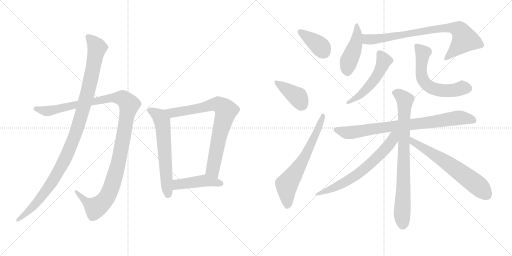
t = 0.00 s
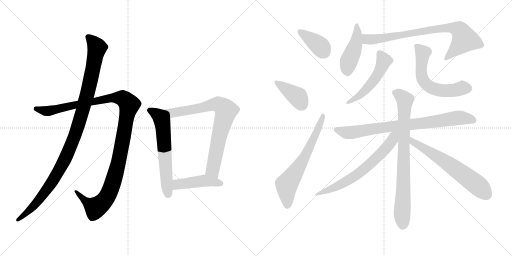
t = 2.57 s
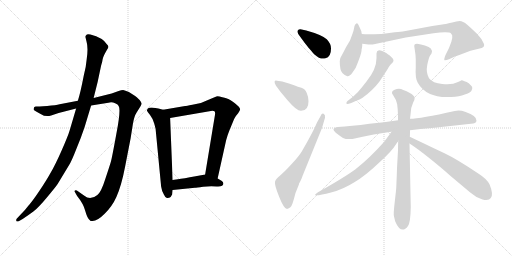
t = 5.13 s
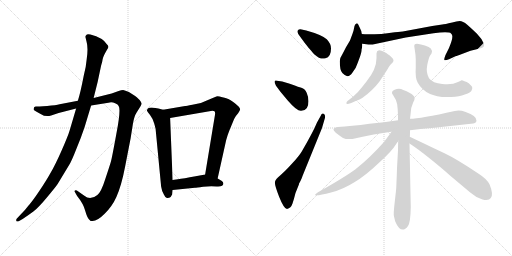
t = 7.70 s
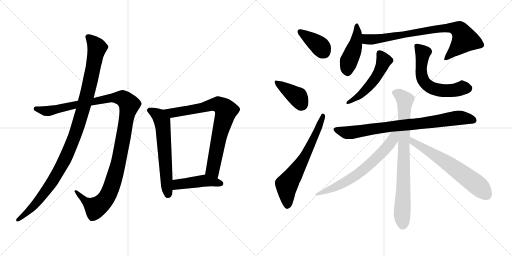
t = 10.27 s
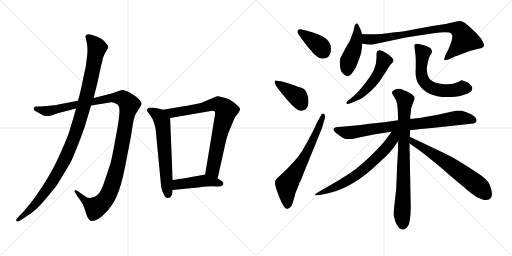
t = 12.83 s

The animated SVG that drew these frames (rendered in a browser with its animation timeline set to each time). Animation: 16 CSS @keyframes rules; one cycle of 12.83 s.

<svg version="1.1" viewBox="0 0 2048 1024" xmlns="http://www.w3.org/2000/svg">
  <g stroke="lightgray" stroke-dasharray="1,1" stroke-width="1" transform="scale(4, 4)">
    <line x1="0" y1="0" x2="256" y2="256"></line>
    <line x1="256" y1="0" x2="0" y2="256"></line>
    <line x1="128" y1="0" x2="128" y2="256"></line>
    <line x1="0" y1="128" x2="256" y2="128"></line>
    <line x1="256" y1="0" x2="512" y2="256"></line>
    <line x1="512" y1="0" x2="256" y2="256"></line>
    <line x1="384" y1="0" x2="384" y2="256"></line>
    <line x1="256" y1="128" x2="512" y2="128"></line>
  </g>
<g transform="scale(1, -1) translate(0, -850)">
   <style type="text/css">
    @keyframes keyframes0 {
      from {
       stroke: black;
       stroke-dashoffset: 1194;
       stroke-width: 128;
       }
       80% {
       animation-timing-function: step-end;
       stroke: black;
       stroke-dashoffset: 0;
       stroke-width: 128;
       }
       to {
       stroke: black;
       stroke-width: 1024;
       }
       }
       #make-me-a-hanzi-animation-0 {
         animation: keyframes0 1.221680s both;
         animation-delay: 0.000000s;
         animation-timing-function: linear;
       }
    @keyframes keyframes1 {
      from {
       stroke: black;
       stroke-dashoffset: 1085;
       stroke-width: 128;
       }
       78% {
       animation-timing-function: step-end;
       stroke: black;
       stroke-dashoffset: 0;
       stroke-width: 128;
       }
       to {
       stroke: black;
       stroke-width: 1024;
       }
       }
       #make-me-a-hanzi-animation-1 {
         animation: keyframes1 1.132975s both;
         animation-delay: 1.221680s;
         animation-timing-function: linear;
       }
    @keyframes keyframes2 {
      from {
       stroke: black;
       stroke-dashoffset: 619;
       stroke-width: 128;
       }
       67% {
       animation-timing-function: step-end;
       stroke: black;
       stroke-dashoffset: 0;
       stroke-width: 128;
       }
       to {
       stroke: black;
       stroke-width: 1024;
       }
       }
       #make-me-a-hanzi-animation-2 {
         animation: keyframes2 0.753743s both;
         animation-delay: 2.354655s;
         animation-timing-function: linear;
       }
    @keyframes keyframes3 {
      from {
       stroke: black;
       stroke-dashoffset: 787;
       stroke-width: 128;
       }
       72% {
       animation-timing-function: step-end;
       stroke: black;
       stroke-dashoffset: 0;
       stroke-width: 128;
       }
       to {
       stroke: black;
       stroke-width: 1024;
       }
       }
       #make-me-a-hanzi-animation-3 {
         animation: keyframes3 0.890462s both;
         animation-delay: 3.108398s;
         animation-timing-function: linear;
       }
    @keyframes keyframes4 {
      from {
       stroke: black;
       stroke-dashoffset: 449;
       stroke-width: 128;
       }
       59% {
       animation-timing-function: step-end;
       stroke: black;
       stroke-dashoffset: 0;
       stroke-width: 128;
       }
       to {
       stroke: black;
       stroke-width: 1024;
       }
       }
       #make-me-a-hanzi-animation-4 {
         animation: keyframes4 0.615397s both;
         animation-delay: 3.998860s;
         animation-timing-function: linear;
       }
    @keyframes keyframes5 {
      from {
       stroke: black;
       stroke-dashoffset: 384;
       stroke-width: 128;
       }
       56% {
       animation-timing-function: step-end;
       stroke: black;
       stroke-dashoffset: 0;
       stroke-width: 128;
       }
       to {
       stroke: black;
       stroke-width: 1024;
       }
       }
       #make-me-a-hanzi-animation-5 {
         animation: keyframes5 0.562500s both;
         animation-delay: 4.614257s;
         animation-timing-function: linear;
       }
    @keyframes keyframes6 {
      from {
       stroke: black;
       stroke-dashoffset: 393;
       stroke-width: 128;
       }
       56% {
       animation-timing-function: step-end;
       stroke: black;
       stroke-dashoffset: 0;
       stroke-width: 128;
       }
       to {
       stroke: black;
       stroke-width: 1024;
       }
       }
       #make-me-a-hanzi-animation-6 {
         animation: keyframes6 0.569824s both;
         animation-delay: 5.176757s;
         animation-timing-function: linear;
       }
    @keyframes keyframes7 {
      from {
       stroke: black;
       stroke-dashoffset: 654;
       stroke-width: 128;
       }
       68% {
       animation-timing-function: step-end;
       stroke: black;
       stroke-dashoffset: 0;
       stroke-width: 128;
       }
       to {
       stroke: black;
       stroke-width: 1024;
       }
       }
       #make-me-a-hanzi-animation-7 {
         animation: keyframes7 0.782227s both;
         animation-delay: 5.746581s;
         animation-timing-function: linear;
       }
    @keyframes keyframes8 {
      from {
       stroke: black;
       stroke-dashoffset: 449;
       stroke-width: 128;
       }
       59% {
       animation-timing-function: step-end;
       stroke: black;
       stroke-dashoffset: 0;
       stroke-width: 128;
       }
       to {
       stroke: black;
       stroke-width: 1024;
       }
       }
       #make-me-a-hanzi-animation-8 {
         animation: keyframes8 0.615397s both;
         animation-delay: 6.528808s;
         animation-timing-function: linear;
       }
    @keyframes keyframes9 {
      from {
       stroke: black;
       stroke-dashoffset: 807;
       stroke-width: 128;
       }
       72% {
       animation-timing-function: step-end;
       stroke: black;
       stroke-dashoffset: 0;
       stroke-width: 128;
       }
       to {
       stroke: black;
       stroke-width: 1024;
       }
       }
       #make-me-a-hanzi-animation-9 {
         animation: keyframes9 0.906738s both;
         animation-delay: 7.144205s;
         animation-timing-function: linear;
       }
    @keyframes keyframes10 {
      from {
       stroke: black;
       stroke-dashoffset: 518;
       stroke-width: 128;
       }
       63% {
       animation-timing-function: step-end;
       stroke: black;
       stroke-dashoffset: 0;
       stroke-width: 128;
       }
       to {
       stroke: black;
       stroke-width: 1024;
       }
       }
       #make-me-a-hanzi-animation-10 {
         animation: keyframes10 0.671549s both;
         animation-delay: 8.050943s;
         animation-timing-function: linear;
       }
    @keyframes keyframes11 {
      from {
       stroke: black;
       stroke-dashoffset: 595;
       stroke-width: 128;
       }
       66% {
       animation-timing-function: step-end;
       stroke: black;
       stroke-dashoffset: 0;
       stroke-width: 128;
       }
       to {
       stroke: black;
       stroke-width: 1024;
       }
       }
       #make-me-a-hanzi-animation-11 {
         animation: keyframes11 0.734212s both;
         animation-delay: 8.722492s;
         animation-timing-function: linear;
       }
    @keyframes keyframes12 {
      from {
       stroke: black;
       stroke-dashoffset: 809;
       stroke-width: 128;
       }
       72% {
       animation-timing-function: step-end;
       stroke: black;
       stroke-dashoffset: 0;
       stroke-width: 128;
       }
       to {
       stroke: black;
       stroke-width: 1024;
       }
       }
       #make-me-a-hanzi-animation-12 {
         animation: keyframes12 0.908366s both;
         animation-delay: 9.456704s;
         animation-timing-function: linear;
       }
    @keyframes keyframes13 {
      from {
       stroke: black;
       stroke-dashoffset: 804;
       stroke-width: 128;
       }
       72% {
       animation-timing-function: step-end;
       stroke: black;
       stroke-dashoffset: 0;
       stroke-width: 128;
       }
       to {
       stroke: black;
       stroke-width: 1024;
       }
       }
       #make-me-a-hanzi-animation-13 {
         animation: keyframes13 0.904297s both;
         animation-delay: 10.365070s;
         animation-timing-function: linear;
       }
    @keyframes keyframes14 {
      from {
       stroke: black;
       stroke-dashoffset: 670;
       stroke-width: 128;
       }
       69% {
       animation-timing-function: step-end;
       stroke: black;
       stroke-dashoffset: 0;
       stroke-width: 128;
       }
       to {
       stroke: black;
       stroke-width: 1024;
       }
       }
       #make-me-a-hanzi-animation-14 {
         animation: keyframes14 0.795247s both;
         animation-delay: 11.269367s;
         animation-timing-function: linear;
       }
    @keyframes keyframes15 {
      from {
       stroke: black;
       stroke-dashoffset: 638;
       stroke-width: 128;
       }
       67% {
       animation-timing-function: step-end;
       stroke: black;
       stroke-dashoffset: 0;
       stroke-width: 128;
       }
       to {
       stroke: black;
       stroke-width: 1024;
       }
       }
       #make-me-a-hanzi-animation-15 {
         animation: keyframes15 0.769206s both;
         animation-delay: 12.064614s;
         animation-timing-function: linear;
       }
</style>
<path d="M 311.5 447.5 L 238.5 433.5 Q 224.5 429.5 188.5 426.5 L 172.5 425.5 Q 148.5 423.5 143.5 424.5 Q 139.5 424.5 136.5 421.5 L 134.5 414.5 Q 132.5 410.5 144.5 404.5 L 162.5 394.5 Q 183.5 380.5 204.5 388.5 L 234.5 398.5 L 304.5 416.5 L 364.5 428.5 L 433.5 439.5 Q 448.5 442.5 460.5 437.5 Q 472.5 432.5 474.5 426.5 Q 484.5 413.5 465.5 315.5 Q 447.5 216.5 443.5 203.5 Q 439.5 189.5 421.5 135.5 Q 404.5 81.5 389.5 70.5 Q 360.5 46.5 337.5 67.5 L 307.5 88.5 Q 302.5 90.5 299.5 88.5 Q 296.5 84.5 300.5 80.5 L 308.5 66.5 Q 333.5 35.5 340.5 8.5 Q 348.5 -19.5 355.5 -26.5 L 362.5 -33.5 Q 366.5 -34.5 370.5 -33.5 Q 389.5 -33.5 418.5 -4.5 Q 448.5 24.5 465.5 62.5 Q 485.5 106.5 500.5 184.5 L 522.5 297.5 L 531.5 354.5 Q 536.5 385.5 546.5 400.5 L 561.5 424.5 Q 566.5 432.5 566.5 435.5 Q 567.5 438.5 558.5 450.5 Q 544.5 464.5 540.5 466.5 L 515.5 482.5 Q 500.5 489.5 492.5 490.5 Q 485.5 490.5 474.5 486.5 L 446.5 476.5 L 374.5 458.5 L 311.5 447.5 Z" fill="lightgray"></path> 
<path d="M 341.5 703.5 L 346.5 682.5 Q 353.5 657.5 346.5 611.5 Q 344.5 583.5 334.5 545.5 Q 321.5 478.5 311.5 447.5 L 304.5 416.5 L 278.5 328.5 Q 272.5 307.5 246.5 248.5 Q 220.5 189.5 202.5 159.5 Q 185.5 128.5 156.5 85.5 Q 127.5 42.5 112.5 26.5 Q 102.5 12.5 84.5 -5.5 L 67.5 -23.5 Q 63.5 -28.5 65.5 -33.5 Q 67.5 -38.5 76.5 -33.5 L 90.5 -25.5 Q 114.5 -9.5 133.5 4.5 Q 152.5 18.5 187.5 60.5 Q 222.5 102.5 230.5 114.5 L 276.5 190.5 Q 286.5 206.5 304.5 252.5 Q 323.5 297.5 338.5 342.5 L 364.5 428.5 L 374.5 458.5 L 390.5 522.5 L 404.5 588.5 Q 409.5 603.5 410.5 613.5 Q 412.5 622.5 418.5 634.5 L 428.5 652.5 Q 432.5 657.5 433.5 662.5 Q 434.5 666.5 426.5 674.5 Q 411.5 699.5 361.5 712.5 Q 346.5 714.5 345.5 710.5 Q 343.5 709.5 341.5 703.5 Z" fill="lightgray"></path> 
<path d="M 652.5 411.5 L 633.5 416.5 Q 631.5 417.5 613.5 419.5 Q 595.5 420.5 591.5 416.5 Q 587.5 411.5 587.5 408.5 Q 588.5 405.5 599.5 391.5 Q 610.5 377.5 616.5 357.5 Q 622.5 336.5 622.5 333.5 L 644.5 104.5 Q 646.5 88.5 655.5 72.5 Q 662.5 56.5 669.5 58.5 Q 677.5 59.5 682.5 62.5 L 688.5 72.5 L 690.5 90.5 L 690.5 130.5 L 680.5 378.5 C 679.5 404.5 679.5 404.5 652.5 411.5 Z" fill="lightgray"></path> 
<path d="M 870.5 136.5 L 904.5 289.5 Q 911.5 314.5 917.5 328.5 L 936.5 374.5 Q 940.5 384.5 952.5 397.5 Q 960.5 409.5 960.5 412.5 Q 960.5 421.5 939.5 437.5 Q 918.5 452.5 913.5 454.5 Q 908.5 456.5 889.5 461.5 Q 871.5 466.5 865.5 464.5 Q 859.5 462.5 848.5 457.5 L 803.5 438.5 L 769.5 431.5 Q 744.5 426.5 740.5 426.5 L 652.5 411.5 C 622.5 406.5 650.5 373.5 680.5 378.5 L 843.5 406.5 Q 860.5 409.5 860.5 397.5 Q 860.5 393.5 859.5 388.5 L 820.5 152.5 C 815.5 122.5 863.5 107.5 870.5 136.5 Z" fill="lightgray"></path> 
<path d="M 893.5 116.5 Q 893.5 122.5 887.5 126.5 Q 872.5 136.5 870.5 136.5 C 843.5 149.5 833.5 154.5 820.5 152.5 L 782.5 145.5 Q 732.5 136.5 711.5 133.5 L 690.5 130.5 C 660.5 126.5 660.5 87.5 690.5 90.5 L 779.5 99.5 Q 785.5 99.5 812.5 103.5 Q 840.5 106.5 866.5 104.5 Q 893.5 102.5 893.5 116.5 Z" fill="lightgray"></path> 
<path d="M 1208.0 693.5 Q 1212.0 687.5 1235.0 658.5 Q 1256.0 634.5 1258.0 632.5 Q 1282.0 610.5 1302.0 617.5 Q 1324.0 621.5 1324.0 656.5 Q 1324.0 675.5 1307.0 693.0 Q 1290.0 710.5 1225.0 728.5 L 1202.0 733.5 Q 1194.0 733.5 1191.0 728.5 Q 1188.0 723.5 1193.0 714.5 L 1208.0 693.5 Z" fill="lightgray"></path> 
<path d="M 1129.0 524.5 L 1108.0 527.5 Q 1100.0 529.5 1098.5 524.5 Q 1097.0 519.5 1104.0 507.5 L 1121.0 484.5 L 1151.0 448.5 Q 1188.0 405.5 1204.5 407.0 Q 1221.0 408.5 1227.5 418.5 Q 1234.0 428.5 1234.0 445.5 Q 1234.0 462.5 1227.0 478.5 Q 1220.0 494.5 1205.5 499.0 Q 1191.0 503.5 1179.0 508.5 L 1159.0 515.5 L 1129.0 524.5 Z" fill="lightgray"></path> 
<path d="M 1268.0 360.5 Q 1253.0 323.5 1207.0 244.5 Q 1197.0 227.5 1167.5 195.0 Q 1138.0 162.5 1120.5 148.5 Q 1103.0 134.5 1100.0 123.5 Q 1097.0 112.5 1116.5 63.5 Q 1136.0 14.5 1148.0 14.5 Q 1164.0 18.5 1170.0 36.5 Q 1176.0 54.5 1182.0 78.5 L 1196.0 113.5 L 1196.0 115.5 Q 1208.0 137.5 1210.0 146.5 L 1288.0 338.5 L 1300.0 379.5 Q 1302.0 392.5 1294.5 395.5 Q 1287.0 398.5 1283.0 387.5 L 1268.0 360.5 Z" fill="lightgray"></path> 
<path d="M 1410.0 560.5 Q 1424.0 576.5 1431.0 599.5 Q 1446.0 638.5 1446.0 647.5 Q 1446.0 656.5 1448.0 658.5 L 1448.0 660.5 Q 1449.0 663.5 1449.0 675.5 L 1447.0 714.5 L 1445.0 726.5 L 1444.0 728.5 L 1440.0 737.5 L 1434.0 750.5 Q 1431.0 758.5 1425.5 756.5 Q 1420.0 754.5 1418.0 746.5 L 1414.0 727.5 L 1410.0 715.5 L 1400.0 688.5 L 1384.0 661.5 L 1370.0 634.5 Q 1359.0 618.5 1359.0 605.5 Q 1359.0 569.5 1369.5 558.0 Q 1380.0 546.5 1389.5 545.5 Q 1399.0 544.5 1410.0 560.5 Z" fill="lightgray"></path> 
<path d="M 1449.0 675.5 L 1474.0 672.5 L 1491.0 672.5 L 1623.0 700.5 L 1734.0 717.5 Q 1796.0 724.5 1804.0 716.5 Q 1818.0 708.5 1796.0 658.5 L 1782.0 630.5 Q 1775.0 612.5 1778.0 609.5 Q 1782.0 607.5 1796.0 613.5 L 1824.0 626.5 Q 1828.0 626.5 1845.0 633.5 L 1882.0 647.5 L 1927.0 658.5 Q 1939.0 663.5 1936.0 674.5 Q 1928.0 695.5 1907.0 716.5 Q 1886.0 736.5 1869.0 751.5 Q 1851.0 766.5 1839.0 766.5 Q 1827.0 766.5 1809.0 760.5 Q 1778.0 753.5 1769.0 752.5 L 1729.0 746.5 L 1611.0 724.5 Q 1608.0 724.5 1579.0 721.5 L 1542.0 716.5 L 1538.0 716.5 Q 1532.0 714.5 1498.0 713.5 Q 1463.0 712.5 1447.0 714.5 C 1417.0 716.5 1419.0 679.5 1449.0 675.5 Z" fill="lightgray"></path> 
<path d="M 1506.0 636.5 L 1506.0 618.5 Q 1506.0 573.5 1466.0 524.5 L 1447.0 500.5 Q 1433.0 481.5 1412.0 463.5 L 1390.0 446.5 Q 1384.0 440.5 1385.5 436.0 Q 1387.0 431.5 1405.0 438.5 L 1425.0 447.5 Q 1439.0 452.5 1449.0 458.5 Q 1490.0 487.5 1518.0 524.5 L 1541.0 559.5 Q 1554.0 579.5 1556.5 584.5 Q 1559.0 589.5 1568.5 598.5 Q 1578.0 607.5 1571.0 616.5 L 1559.0 628.5 Q 1548.0 635.5 1545.0 638.5 L 1529.0 646.5 Q 1522.0 649.5 1516.0 649.5 Q 1506.0 647.5 1506.0 636.5 Z" fill="lightgray"></path> 
<path d="M 1657.0 665.5 L 1659.0 652.5 Q 1663.0 628.5 1663.0 612.5 L 1663.0 580.5 Q 1660.0 538.5 1671.0 519.5 Q 1707.0 456.5 1805.0 462.5 Q 1838.0 464.5 1859.0 472.5 Q 1886.0 478.5 1889.0 496.5 Q 1890.0 502.5 1885.0 507.5 L 1875.0 517.5 Q 1867.0 524.5 1858.0 525.5 Q 1851.0 529.5 1846.0 529.5 Q 1843.0 526.5 1832.0 522.5 Q 1808.0 509.5 1769.0 514.5 Q 1731.0 517.5 1716.0 537.5 Q 1703.0 561.5 1709.0 590.5 Q 1715.0 619.5 1720.0 627.5 L 1726.0 636.5 Q 1728.0 644.5 1728.0 646.5 Q 1728.0 648.5 1723.0 656.5 Q 1718.0 661.5 1699.5 668.0 Q 1681.0 674.5 1674.0 674.5 Q 1657.0 677.5 1657.0 665.5 Z" fill="lightgray"></path> 
<path d="M 1640.0 329.5 Q 1681.0 335.5 1728.0 338.5 L 1884.0 355.5 Q 1905.0 356.5 1906.0 367.5 Q 1909.0 386.5 1860.0 403.5 Q 1840.0 410.5 1819.0 406.5 Q 1681.0 375.5 1640.0 375.5 L 1592.0 369.5 Q 1537.0 361.5 1478.0 355.5 Q 1404.0 345.5 1351.0 342.5 Q 1321.0 338.5 1343.0 319.5 Q 1354.0 310.5 1372.0 298.5 Q 1386.0 291.5 1410.0 294.5 Q 1502.0 315.5 1566.0 323.5 L 1640.0 329.5 Z" fill="lightgray"></path> 
<path d="M 1585.0 99.5 Q 1585.0 94.5 1579.0 43.5 Q 1573.0 -7.5 1576.0 -15.5 L 1581.0 -35.5 Q 1605.0 -90.5 1632.0 -53.5 Q 1642.0 -39.5 1643.0 21.5 L 1638.0 276.5 L 1639.0 303.5 Q 1640.0 305.5 1640.0 329.5 L 1640.0 375.5 L 1642.0 391.5 Q 1642.0 419.5 1653.0 441.5 Q 1664.0 459.5 1653.0 468.5 Q 1642.0 480.5 1613.0 490.5 Q 1596.0 499.5 1578.5 491.0 Q 1561.0 482.5 1572.0 470.5 Q 1586.0 450.5 1588.5 434.0 Q 1591.0 417.5 1592.0 389.5 L 1592.0 369.5 L 1593.0 286.5 Q 1592.0 274.5 1592.0 249.5 L 1588.0 177.5 L 1587.0 147.5 L 1585.0 99.5 Z" fill="lightgray"></path> 
<path d="M 1566.0 323.5 Q 1565.0 321.5 1536.0 282.5 Q 1478.0 217.5 1422.0 173.5 Q 1377.0 140.5 1272.0 81.5 Q 1256.0 70.5 1261.0 69.5 Q 1276.0 67.5 1324.0 80.5 Q 1372.0 92.5 1419.0 122.5 Q 1460.0 146.5 1515.0 198.5 Q 1567.0 244.5 1586.0 276.5 L 1593.0 286.5 C 1624.0 331.5 1588.0 353.5 1566.0 323.5 Z" fill="lightgray"></path> 
<path d="M 1638.0 276.5 Q 1668.0 257.5 1718.0 217.5 Q 1768.0 177.5 1800.0 148.5 L 1881.0 80.5 Q 1905.0 59.5 1930.0 52.5 Q 1955.0 45.5 1963.0 58.5 Q 1975.0 72.5 1958.0 113.5 Q 1946.0 135.5 1916.0 154.5 Q 1827.0 214.5 1778.0 237.5 Q 1729.0 260.5 1698.0 275.5 L 1639.0 303.5 C 1612.0 316.5 1613.0 292.5 1638.0 276.5 Z" fill="lightgray"></path> 
      <clipPath id="make-me-a-hanzi-clip-0">
      <path d="M 311.5 447.5 L 238.5 433.5 Q 224.5 429.5 188.5 426.5 L 172.5 425.5 Q 148.5 423.5 143.5 424.5 Q 139.5 424.5 136.5 421.5 L 134.5 414.5 Q 132.5 410.5 144.5 404.5 L 162.5 394.5 Q 183.5 380.5 204.5 388.5 L 234.5 398.5 L 304.5 416.5 L 364.5 428.5 L 433.5 439.5 Q 448.5 442.5 460.5 437.5 Q 472.5 432.5 474.5 426.5 Q 484.5 413.5 465.5 315.5 Q 447.5 216.5 443.5 203.5 Q 439.5 189.5 421.5 135.5 Q 404.5 81.5 389.5 70.5 Q 360.5 46.5 337.5 67.5 L 307.5 88.5 Q 302.5 90.5 299.5 88.5 Q 296.5 84.5 300.5 80.5 L 308.5 66.5 Q 333.5 35.5 340.5 8.5 Q 348.5 -19.5 355.5 -26.5 L 362.5 -33.5 Q 366.5 -34.5 370.5 -33.5 Q 389.5 -33.5 418.5 -4.5 Q 448.5 24.5 465.5 62.5 Q 485.5 106.5 500.5 184.5 L 522.5 297.5 L 531.5 354.5 Q 536.5 385.5 546.5 400.5 L 561.5 424.5 Q 566.5 432.5 566.5 435.5 Q 567.5 438.5 558.5 450.5 Q 544.5 464.5 540.5 466.5 L 515.5 482.5 Q 500.5 489.5 492.5 490.5 Q 485.5 490.5 474.5 486.5 L 446.5 476.5 L 374.5 458.5 L 311.5 447.5 Z" fill="lightgray"></path>
      </clipPath>
      <path clip-path="url(#make-me-a-hanzi-clip-0)" d="M 143.5 415.5 L 186.5 405.5 L 460.5 459.5 L 490.5 457.5 L 517.5 431.5 L 469.5 180.5 L 446.5 103.5 L 426.5 60.5 L 383.5 19.5 L 342.5 44.5 L 303.5 84.5 " fill="none" id="make-me-a-hanzi-animation-0" stroke-dasharray="1066 2132" stroke-linecap="round"></path>

      <clipPath id="make-me-a-hanzi-clip-1">
      <path d="M 341.5 703.5 L 346.5 682.5 Q 353.5 657.5 346.5 611.5 Q 344.5 583.5 334.5 545.5 Q 321.5 478.5 311.5 447.5 L 304.5 416.5 L 278.5 328.5 Q 272.5 307.5 246.5 248.5 Q 220.5 189.5 202.5 159.5 Q 185.5 128.5 156.5 85.5 Q 127.5 42.5 112.5 26.5 Q 102.5 12.5 84.5 -5.5 L 67.5 -23.5 Q 63.5 -28.5 65.5 -33.5 Q 67.5 -38.5 76.5 -33.5 L 90.5 -25.5 Q 114.5 -9.5 133.5 4.5 Q 152.5 18.5 187.5 60.5 Q 222.5 102.5 230.5 114.5 L 276.5 190.5 Q 286.5 206.5 304.5 252.5 Q 323.5 297.5 338.5 342.5 L 364.5 428.5 L 374.5 458.5 L 390.5 522.5 L 404.5 588.5 Q 409.5 603.5 410.5 613.5 Q 412.5 622.5 418.5 634.5 L 428.5 652.5 Q 432.5 657.5 433.5 662.5 Q 434.5 666.5 426.5 674.5 Q 411.5 699.5 361.5 712.5 Q 346.5 714.5 345.5 710.5 Q 343.5 709.5 341.5 703.5 Z" fill="lightgray"></path>
      </clipPath>
      <path clip-path="url(#make-me-a-hanzi-clip-1)" d="M 353.5 701.5 L 377.5 677.5 L 387.5 657.5 L 345.5 459.5 L 293.5 293.5 L 271.5 237.5 L 209.5 124.5 L 144.5 37.5 L 71.5 -29.5 " fill="none" id="make-me-a-hanzi-animation-1" stroke-dasharray="957 1914" stroke-linecap="round"></path>

      <clipPath id="make-me-a-hanzi-clip-2">
      <path d="M 652.5 411.5 L 633.5 416.5 Q 631.5 417.5 613.5 419.5 Q 595.5 420.5 591.5 416.5 Q 587.5 411.5 587.5 408.5 Q 588.5 405.5 599.5 391.5 Q 610.5 377.5 616.5 357.5 Q 622.5 336.5 622.5 333.5 L 644.5 104.5 Q 646.5 88.5 655.5 72.5 Q 662.5 56.5 669.5 58.5 Q 677.5 59.5 682.5 62.5 L 688.5 72.5 L 690.5 90.5 L 690.5 130.5 L 680.5 378.5 C 679.5 404.5 679.5 404.5 652.5 411.5 Z" fill="lightgray"></path>
      </clipPath>
      <path clip-path="url(#make-me-a-hanzi-clip-2)" d="M 595.5 409.5 L 636.5 385.5 L 648.5 365.5 L 671.5 74.5 " fill="none" id="make-me-a-hanzi-animation-2" stroke-dasharray="491 982" stroke-linecap="round"></path>

      <clipPath id="make-me-a-hanzi-clip-3">
      <path d="M 870.5 136.5 L 904.5 289.5 Q 911.5 314.5 917.5 328.5 L 936.5 374.5 Q 940.5 384.5 952.5 397.5 Q 960.5 409.5 960.5 412.5 Q 960.5 421.5 939.5 437.5 Q 918.5 452.5 913.5 454.5 Q 908.5 456.5 889.5 461.5 Q 871.5 466.5 865.5 464.5 Q 859.5 462.5 848.5 457.5 L 803.5 438.5 L 769.5 431.5 Q 744.5 426.5 740.5 426.5 L 652.5 411.5 C 622.5 406.5 650.5 373.5 680.5 378.5 L 843.5 406.5 Q 860.5 409.5 860.5 397.5 Q 860.5 393.5 859.5 388.5 L 820.5 152.5 C 815.5 122.5 863.5 107.5 870.5 136.5 Z" fill="lightgray"></path>
      </clipPath>
      <path clip-path="url(#make-me-a-hanzi-clip-3)" d="M 660.5 408.5 L 699.5 399.5 L 871.5 433.5 L 904.5 408.5 L 874.5 297.5 L 850.5 171.5 L 866.5 145.5 " fill="none" id="make-me-a-hanzi-animation-3" stroke-dasharray="659 1318" stroke-linecap="round"></path>

      <clipPath id="make-me-a-hanzi-clip-4">
      <path d="M 893.5 116.5 Q 893.5 122.5 887.5 126.5 Q 872.5 136.5 870.5 136.5 C 843.5 149.5 833.5 154.5 820.5 152.5 L 782.5 145.5 Q 732.5 136.5 711.5 133.5 L 690.5 130.5 C 660.5 126.5 660.5 87.5 690.5 90.5 L 779.5 99.5 Q 785.5 99.5 812.5 103.5 Q 840.5 106.5 866.5 104.5 Q 893.5 102.5 893.5 116.5 Z" fill="lightgray"></path>
      </clipPath>
      <path clip-path="url(#make-me-a-hanzi-clip-4)" d="M 697.5 97.5 L 711.5 112.5 L 805.5 126.5 L 882.5 116.5 " fill="none" id="make-me-a-hanzi-animation-4" stroke-dasharray="321 642" stroke-linecap="round"></path>

      <clipPath id="make-me-a-hanzi-clip-5">
      <path d="M 1208.0 693.5 Q 1212.0 687.5 1235.0 658.5 Q 1256.0 634.5 1258.0 632.5 Q 1282.0 610.5 1302.0 617.5 Q 1324.0 621.5 1324.0 656.5 Q 1324.0 675.5 1307.0 693.0 Q 1290.0 710.5 1225.0 728.5 L 1202.0 733.5 Q 1194.0 733.5 1191.0 728.5 Q 1188.0 723.5 1193.0 714.5 L 1208.0 693.5 Z" fill="lightgray"></path>
      </clipPath>
      <path clip-path="url(#make-me-a-hanzi-clip-5)" d="M 1200.0 722.5 L 1276.0 669.5 L 1298.0 641.5 " fill="none" id="make-me-a-hanzi-animation-5" stroke-dasharray="256 512" stroke-linecap="round"></path>

      <clipPath id="make-me-a-hanzi-clip-6">
      <path d="M 1129.0 524.5 L 1108.0 527.5 Q 1100.0 529.5 1098.5 524.5 Q 1097.0 519.5 1104.0 507.5 L 1121.0 484.5 L 1151.0 448.5 Q 1188.0 405.5 1204.5 407.0 Q 1221.0 408.5 1227.5 418.5 Q 1234.0 428.5 1234.0 445.5 Q 1234.0 462.5 1227.0 478.5 Q 1220.0 494.5 1205.5 499.0 Q 1191.0 503.5 1179.0 508.5 L 1159.0 515.5 L 1129.0 524.5 Z" fill="lightgray"></path>
      </clipPath>
      <path clip-path="url(#make-me-a-hanzi-clip-6)" d="M 1105.0 521.5 L 1193.0 460.5 L 1205.0 433.5 " fill="none" id="make-me-a-hanzi-animation-6" stroke-dasharray="265 530" stroke-linecap="round"></path>

      <clipPath id="make-me-a-hanzi-clip-7">
      <path d="M 1268.0 360.5 Q 1253.0 323.5 1207.0 244.5 Q 1197.0 227.5 1167.5 195.0 Q 1138.0 162.5 1120.5 148.5 Q 1103.0 134.5 1100.0 123.5 Q 1097.0 112.5 1116.5 63.5 Q 1136.0 14.5 1148.0 14.5 Q 1164.0 18.5 1170.0 36.5 Q 1176.0 54.5 1182.0 78.5 L 1196.0 113.5 L 1196.0 115.5 Q 1208.0 137.5 1210.0 146.5 L 1288.0 338.5 L 1300.0 379.5 Q 1302.0 392.5 1294.5 395.5 Q 1287.0 398.5 1283.0 387.5 L 1268.0 360.5 Z" fill="lightgray"></path>
      </clipPath>
      <path clip-path="url(#make-me-a-hanzi-clip-7)" d="M 1150.0 26.5 L 1147.0 111.5 L 1218.0 220.5 L 1267.0 321.5 L 1291.0 387.5 " fill="none" id="make-me-a-hanzi-animation-7" stroke-dasharray="526 1052" stroke-linecap="round"></path>

      <clipPath id="make-me-a-hanzi-clip-8">
      <path d="M 1410.0 560.5 Q 1424.0 576.5 1431.0 599.5 Q 1446.0 638.5 1446.0 647.5 Q 1446.0 656.5 1448.0 658.5 L 1448.0 660.5 Q 1449.0 663.5 1449.0 675.5 L 1447.0 714.5 L 1445.0 726.5 L 1444.0 728.5 L 1440.0 737.5 L 1434.0 750.5 Q 1431.0 758.5 1425.5 756.5 Q 1420.0 754.5 1418.0 746.5 L 1414.0 727.5 L 1410.0 715.5 L 1400.0 688.5 L 1384.0 661.5 L 1370.0 634.5 Q 1359.0 618.5 1359.0 605.5 Q 1359.0 569.5 1369.5 558.0 Q 1380.0 546.5 1389.5 545.5 Q 1399.0 544.5 1410.0 560.5 Z" fill="lightgray"></path>
      </clipPath>
      <path clip-path="url(#make-me-a-hanzi-clip-8)" d="M 1426.0 748.5 L 1424.0 680.5 L 1395.0 604.5 L 1390.0 561.5 " fill="none" id="make-me-a-hanzi-animation-8" stroke-dasharray="321 642" stroke-linecap="round"></path>

      <clipPath id="make-me-a-hanzi-clip-9">
      <path d="M 1449.0 675.5 L 1474.0 672.5 L 1491.0 672.5 L 1623.0 700.5 L 1734.0 717.5 Q 1796.0 724.5 1804.0 716.5 Q 1818.0 708.5 1796.0 658.5 L 1782.0 630.5 Q 1775.0 612.5 1778.0 609.5 Q 1782.0 607.5 1796.0 613.5 L 1824.0 626.5 Q 1828.0 626.5 1845.0 633.5 L 1882.0 647.5 L 1927.0 658.5 Q 1939.0 663.5 1936.0 674.5 Q 1928.0 695.5 1907.0 716.5 Q 1886.0 736.5 1869.0 751.5 Q 1851.0 766.5 1839.0 766.5 Q 1827.0 766.5 1809.0 760.5 Q 1778.0 753.5 1769.0 752.5 L 1729.0 746.5 L 1611.0 724.5 Q 1608.0 724.5 1579.0 721.5 L 1542.0 716.5 L 1538.0 716.5 Q 1532.0 714.5 1498.0 713.5 Q 1463.0 712.5 1447.0 714.5 C 1417.0 716.5 1419.0 679.5 1449.0 675.5 Z" fill="lightgray"></path>
      </clipPath>
      <path clip-path="url(#make-me-a-hanzi-clip-9)" d="M 1451.0 708.5 L 1470.0 692.5 L 1494.0 692.5 L 1738.0 733.5 L 1804.0 739.5 L 1837.0 731.5 L 1858.0 691.5 L 1781.0 613.5 " fill="none" id="make-me-a-hanzi-animation-9" stroke-dasharray="679 1358" stroke-linecap="round"></path>

      <clipPath id="make-me-a-hanzi-clip-10">
      <path d="M 1506.0 636.5 L 1506.0 618.5 Q 1506.0 573.5 1466.0 524.5 L 1447.0 500.5 Q 1433.0 481.5 1412.0 463.5 L 1390.0 446.5 Q 1384.0 440.5 1385.5 436.0 Q 1387.0 431.5 1405.0 438.5 L 1425.0 447.5 Q 1439.0 452.5 1449.0 458.5 Q 1490.0 487.5 1518.0 524.5 L 1541.0 559.5 Q 1554.0 579.5 1556.5 584.5 Q 1559.0 589.5 1568.5 598.5 Q 1578.0 607.5 1571.0 616.5 L 1559.0 628.5 Q 1548.0 635.5 1545.0 638.5 L 1529.0 646.5 Q 1522.0 649.5 1516.0 649.5 Q 1506.0 647.5 1506.0 636.5 Z" fill="lightgray"></path>
      </clipPath>
      <path clip-path="url(#make-me-a-hanzi-clip-10)" d="M 1518.0 637.5 L 1535.0 604.5 L 1505.0 541.5 L 1447.0 475.5 L 1390.0 440.5 " fill="none" id="make-me-a-hanzi-animation-10" stroke-dasharray="390 780" stroke-linecap="round"></path>

      <clipPath id="make-me-a-hanzi-clip-11">
      <path d="M 1657.0 665.5 L 1659.0 652.5 Q 1663.0 628.5 1663.0 612.5 L 1663.0 580.5 Q 1660.0 538.5 1671.0 519.5 Q 1707.0 456.5 1805.0 462.5 Q 1838.0 464.5 1859.0 472.5 Q 1886.0 478.5 1889.0 496.5 Q 1890.0 502.5 1885.0 507.5 L 1875.0 517.5 Q 1867.0 524.5 1858.0 525.5 Q 1851.0 529.5 1846.0 529.5 Q 1843.0 526.5 1832.0 522.5 Q 1808.0 509.5 1769.0 514.5 Q 1731.0 517.5 1716.0 537.5 Q 1703.0 561.5 1709.0 590.5 Q 1715.0 619.5 1720.0 627.5 L 1726.0 636.5 Q 1728.0 644.5 1728.0 646.5 Q 1728.0 648.5 1723.0 656.5 Q 1718.0 661.5 1699.5 668.0 Q 1681.0 674.5 1674.0 674.5 Q 1657.0 677.5 1657.0 665.5 Z" fill="lightgray"></path>
      </clipPath>
      <path clip-path="url(#make-me-a-hanzi-clip-11)" d="M 1668.0 664.5 L 1692.0 638.5 L 1686.0 596.5 L 1688.0 542.5 L 1709.0 510.5 L 1727.0 498.5 L 1763.0 488.5 L 1873.0 497.5 " fill="none" id="make-me-a-hanzi-animation-11" stroke-dasharray="467 934" stroke-linecap="round"></path>

      <clipPath id="make-me-a-hanzi-clip-12">
      <path d="M 1640.0 329.5 Q 1681.0 335.5 1728.0 338.5 L 1884.0 355.5 Q 1905.0 356.5 1906.0 367.5 Q 1909.0 386.5 1860.0 403.5 Q 1840.0 410.5 1819.0 406.5 Q 1681.0 375.5 1640.0 375.5 L 1592.0 369.5 Q 1537.0 361.5 1478.0 355.5 Q 1404.0 345.5 1351.0 342.5 Q 1321.0 338.5 1343.0 319.5 Q 1354.0 310.5 1372.0 298.5 Q 1386.0 291.5 1410.0 294.5 Q 1502.0 315.5 1566.0 323.5 L 1640.0 329.5 Z" fill="lightgray"></path>
      </clipPath>
      <path clip-path="url(#make-me-a-hanzi-clip-12)" d="M 1346.0 331.5 L 1401.0 319.5 L 1838.0 379.5 L 1893.0 370.5 " fill="none" id="make-me-a-hanzi-animation-12" stroke-dasharray="681 1362" stroke-linecap="round"></path>

      <clipPath id="make-me-a-hanzi-clip-13">
      <path d="M 1585.0 99.5 Q 1585.0 94.5 1579.0 43.5 Q 1573.0 -7.5 1576.0 -15.5 L 1581.0 -35.5 Q 1605.0 -90.5 1632.0 -53.5 Q 1642.0 -39.5 1643.0 21.5 L 1638.0 276.5 L 1639.0 303.5 Q 1640.0 305.5 1640.0 329.5 L 1640.0 375.5 L 1642.0 391.5 Q 1642.0 419.5 1653.0 441.5 Q 1664.0 459.5 1653.0 468.5 Q 1642.0 480.5 1613.0 490.5 Q 1596.0 499.5 1578.5 491.0 Q 1561.0 482.5 1572.0 470.5 Q 1586.0 450.5 1588.5 434.0 Q 1591.0 417.5 1592.0 389.5 L 1592.0 369.5 L 1593.0 286.5 Q 1592.0 274.5 1592.0 249.5 L 1588.0 177.5 L 1587.0 147.5 L 1585.0 99.5 Z" fill="lightgray"></path>
      </clipPath>
      <path clip-path="url(#make-me-a-hanzi-clip-13)" d="M 1580.0 479.5 L 1600.0 470.5 L 1619.0 448.5 L 1610.0 -48.5 " fill="none" id="make-me-a-hanzi-animation-13" stroke-dasharray="676 1352" stroke-linecap="round"></path>

      <clipPath id="make-me-a-hanzi-clip-14">
      <path d="M 1566.0 323.5 Q 1565.0 321.5 1536.0 282.5 Q 1478.0 217.5 1422.0 173.5 Q 1377.0 140.5 1272.0 81.5 Q 1256.0 70.5 1261.0 69.5 Q 1276.0 67.5 1324.0 80.5 Q 1372.0 92.5 1419.0 122.5 Q 1460.0 146.5 1515.0 198.5 Q 1567.0 244.5 1586.0 276.5 L 1593.0 286.5 C 1624.0 331.5 1588.0 353.5 1566.0 323.5 Z" fill="lightgray"></path>
      </clipPath>
      <path clip-path="url(#make-me-a-hanzi-clip-14)" d="M 1586.0 319.5 L 1543.0 255.5 L 1445.0 164.5 L 1377.0 119.5 L 1266.0 70.5 " fill="none" id="make-me-a-hanzi-animation-14" stroke-dasharray="542 1084" stroke-linecap="round"></path>

      <clipPath id="make-me-a-hanzi-clip-15">
      <path d="M 1638.0 276.5 Q 1668.0 257.5 1718.0 217.5 Q 1768.0 177.5 1800.0 148.5 L 1881.0 80.5 Q 1905.0 59.5 1930.0 52.5 Q 1955.0 45.5 1963.0 58.5 Q 1975.0 72.5 1958.0 113.5 Q 1946.0 135.5 1916.0 154.5 Q 1827.0 214.5 1778.0 237.5 Q 1729.0 260.5 1698.0 275.5 L 1639.0 303.5 C 1612.0 316.5 1613.0 292.5 1638.0 276.5 Z" fill="lightgray"></path>
      </clipPath>
      <path clip-path="url(#make-me-a-hanzi-clip-15)" d="M 1643.0 296.5 L 1651.0 283.5 L 1759.0 218.5 L 1858.0 149.5 L 1917.0 103.5 L 1947.0 69.5 " fill="none" id="make-me-a-hanzi-animation-15" stroke-dasharray="510 1020" stroke-linecap="round"></path>

</g>
</svg>
